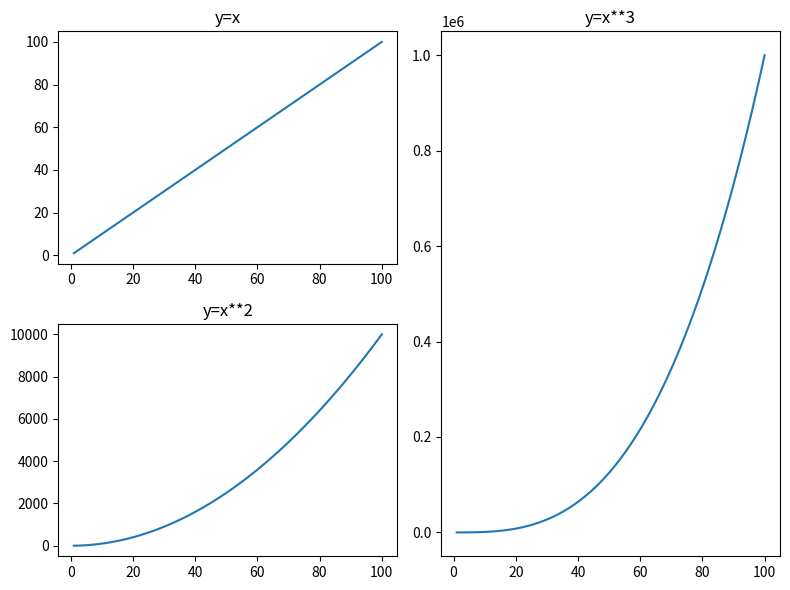

Generate this figure with matplotlib:
import matplotlib
matplotlib.use('Agg')
import matplotlib.pyplot as plt
import numpy as np
import matplotlib.gridspec as gridspec

def generate_figure():
    x = np.arange(1, 101)
    y1 = x
    y2 = x**2
    y3 = x**3

    fig = plt.figure(figsize=(8,6))
    g = gridspec.GridSpec(2,2)

    axes1 = plt.subplot(g[0,0], title='y=x')
    axes1.plot(x, y1)
    axes2 = plt.subplot(g[1,0], title='y=x**2')
    axes2.plot(x, y2)
    axes3 = plt.subplot(g[:,1], title='y=x**3')
    axes3.plot(x, y3)

    plt.tight_layout()
    plt.savefig('figure.png')
        
if __name__ == '__main__':
  generate_figure()
